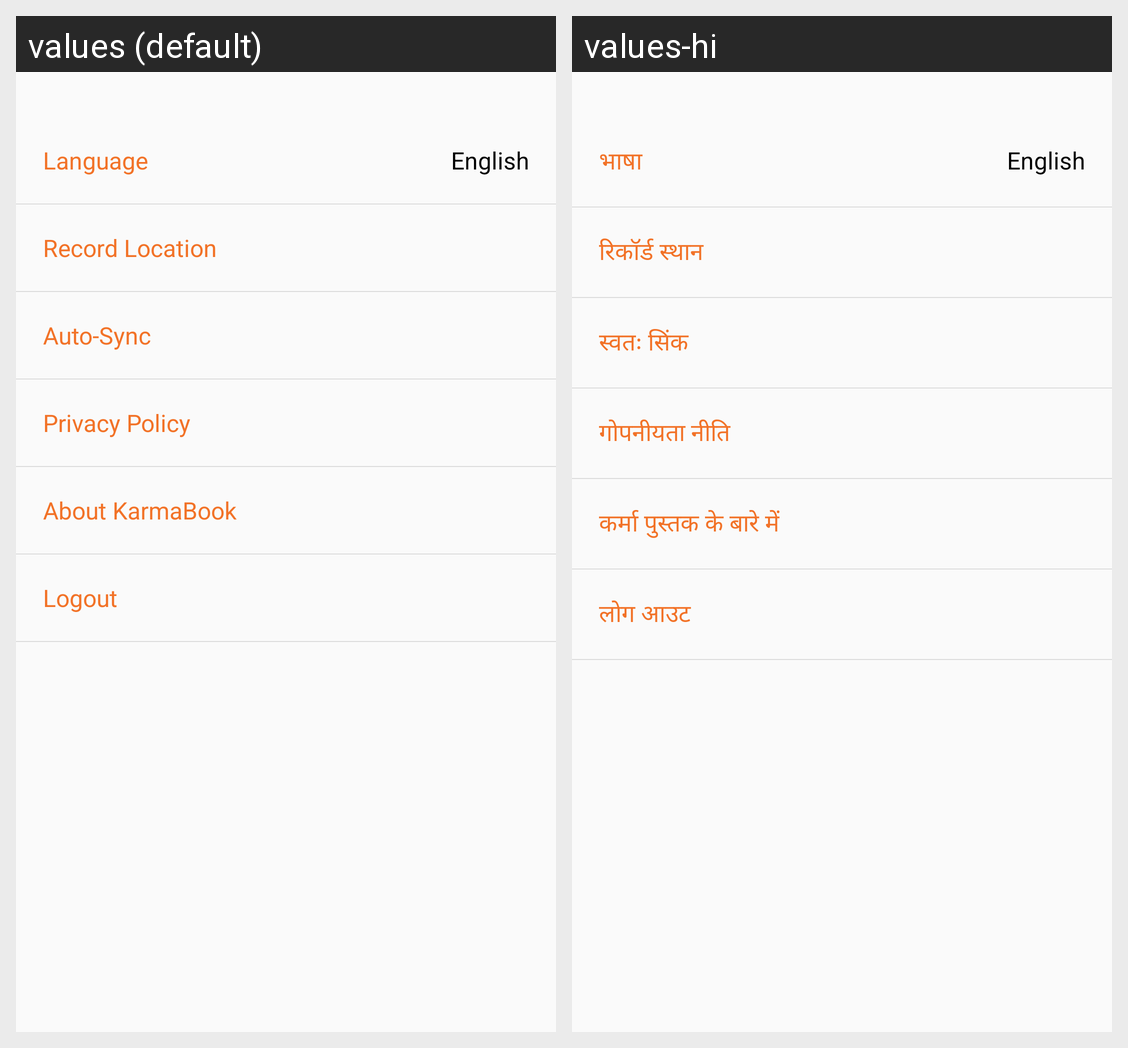

Locale-by-locale string values for the Android screen shown in this grid:
Android screen res/layout/fragment_settings.xml rendered under 2 locales, left to right: values (default), values-hi. Device: Nexus 5 (rendered at 1080×1920; each locale shown at half size, 540×960, under a caption strip naming it); theme MyMaterialTheme.Base.
Strings drawn on this screen, with the default value and each locale's value (text and hints the layout hard-codes, and strings that could not be matched under every locale, appear in the picture but are not listed):

language
  values: Language
  values-hi: भाषा

recordLoc
  values: Record Location
  values-hi: रिकॉर्ड स्थान

autosync
  values: Auto-Sync
  values-hi: स्वतः सिंक

privacy
  values: Privacy Policy
  values-hi: गोपनीयता नीति

aboutbook
  values: About KarmaBook
  values-hi: कर्मा पुस्तक के बारे में

logout
  values: Logout
  values-hi: लोग आउट
